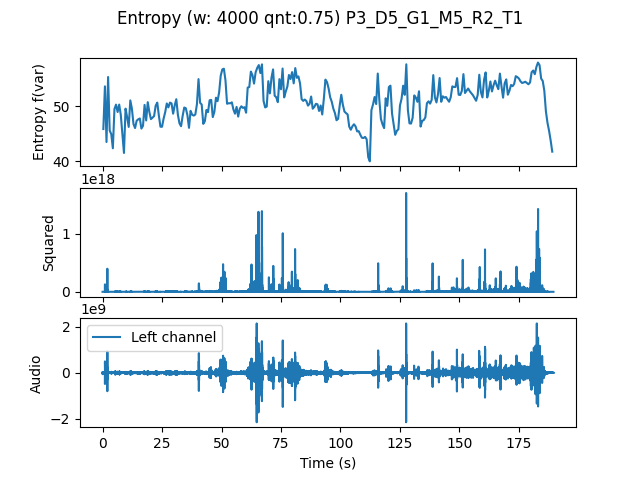

The data file committed next to this chart (first rows):
, t0, var
0.0, 0.0, 45.86
0.6667, 0.6667, 53.57
1.333, 1.333, 43.51
2.0, 2.0, 55.26
2.667, 2.667, 45.6
3.333, 3.333, 44.93
4.0, 4.0, 42.38
4.667, 4.667, 49.46
5.333, 5.333, 50.27
6.0, 6.0, 48.93
6.667, 6.667, 50.28
7.333, 7.333, 48.42
8.0, 8.0, 44.88
8.667, 8.667, 41.53
9.333, 9.333, 49.54
10.0, 10.0, 48
10.67, 10.67, 46.24
11.33, 11.33, 51.03
12.0, 12.0, 49.56
12.67, 12.67, 46.78
13.33, 13.33, 46.03
14.0, 14.0, 47.35
14.67, 14.67, 47.61
15.33, 15.33, 47.76
16.0, 16.0, 45.94
16.67, 16.67, 46.44
17.33, 17.33, 50.22
18.0, 18.0, 47.41
18.67, 18.67, 50.71
19.33, 19.33, 48.94
20.0, 20.0, 47.65
20.67, 20.67, 47.91
21.33, 21.33, 48.2
22.0, 22.0, 50.08
22.67, 22.67, 50.63
23.33, 23.33, 48.29
24.0, 24.0, 46.27
24.67, 24.67, 46.27
25.33, 25.33, 47.75
26.0, 26.0, 48.91
26.67, 26.67, 50.48
27.33, 27.33, 49.77
28.0, 28.0, 50.63
28.67, 28.67, 50.49
29.33, 29.33, 48.62
30.0, 30.0, 50.13
30.67, 30.67, 51.25
31.33, 31.33, 48.42
32.0, 32.0, 46.88
32.67, 32.67, 46.37
33.33, 33.33, 48.23
34.0, 34.0, 49.74
34.67, 34.67, 49.62
35.33, 35.33, 48.35
36.0, 36.0, 46.07
36.67, 36.67, 49.15
37.33, 37.33, 48.43
38.0, 38.0, 48.29
38.67, 38.67, 48.5
39.33, 39.33, 50.35
... 224 more rows
